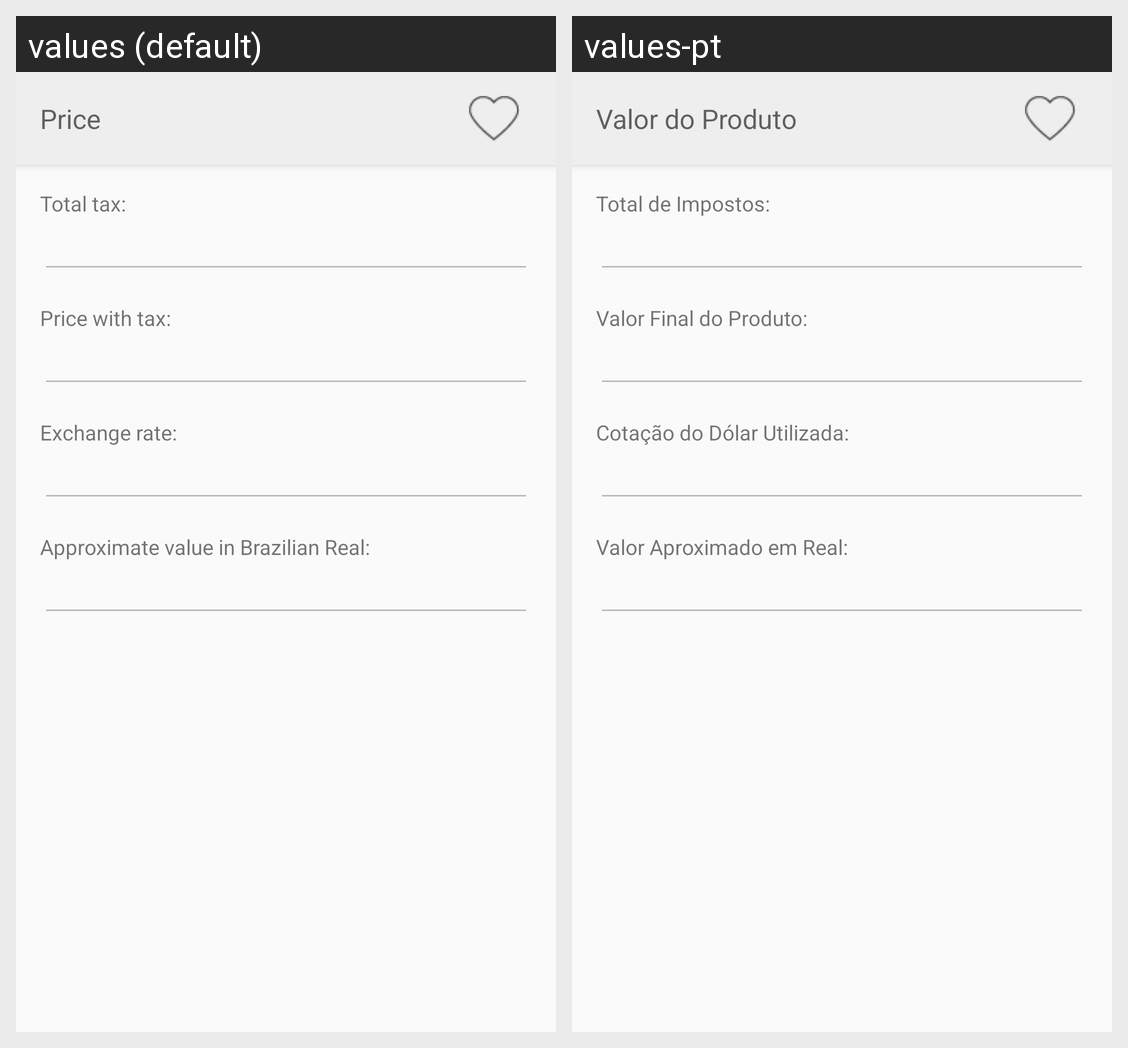

The same Android screen rendered under two of its app's locales, left to right. List the strings drawn on it with the default value and each locale's translation.
Android screen res/layout/fragment_exchange.xml rendered under 2 locales, left to right: values (default), values-pt. Device: Nexus 5 (rendered at 1080×1920; each locale shown at half size, 540×960, under a caption strip naming it); theme AppTheme.
Strings drawn on this screen, with the default value and each locale's value (text and hints the layout hard-codes, and strings that could not be matched under every locale, appear in the picture but are not listed):

exchange_form_price
  values: Price
  values-pt: Valor do Produto

exchange_form_tax
  values: Total tax:
  values-pt: Total de Impostos:

exchange_form_final_price
  values: Price with tax:
  values-pt: Valor Final do Produto:

exchange_form_currency_rate
  values: Exchange rate:
  values-pt: Cotação do Dólar Utilizada:

exchange_form_converted_price
  values: Approximate value in Brazilian Real:
  values-pt: Valor Aproximado em Real:
